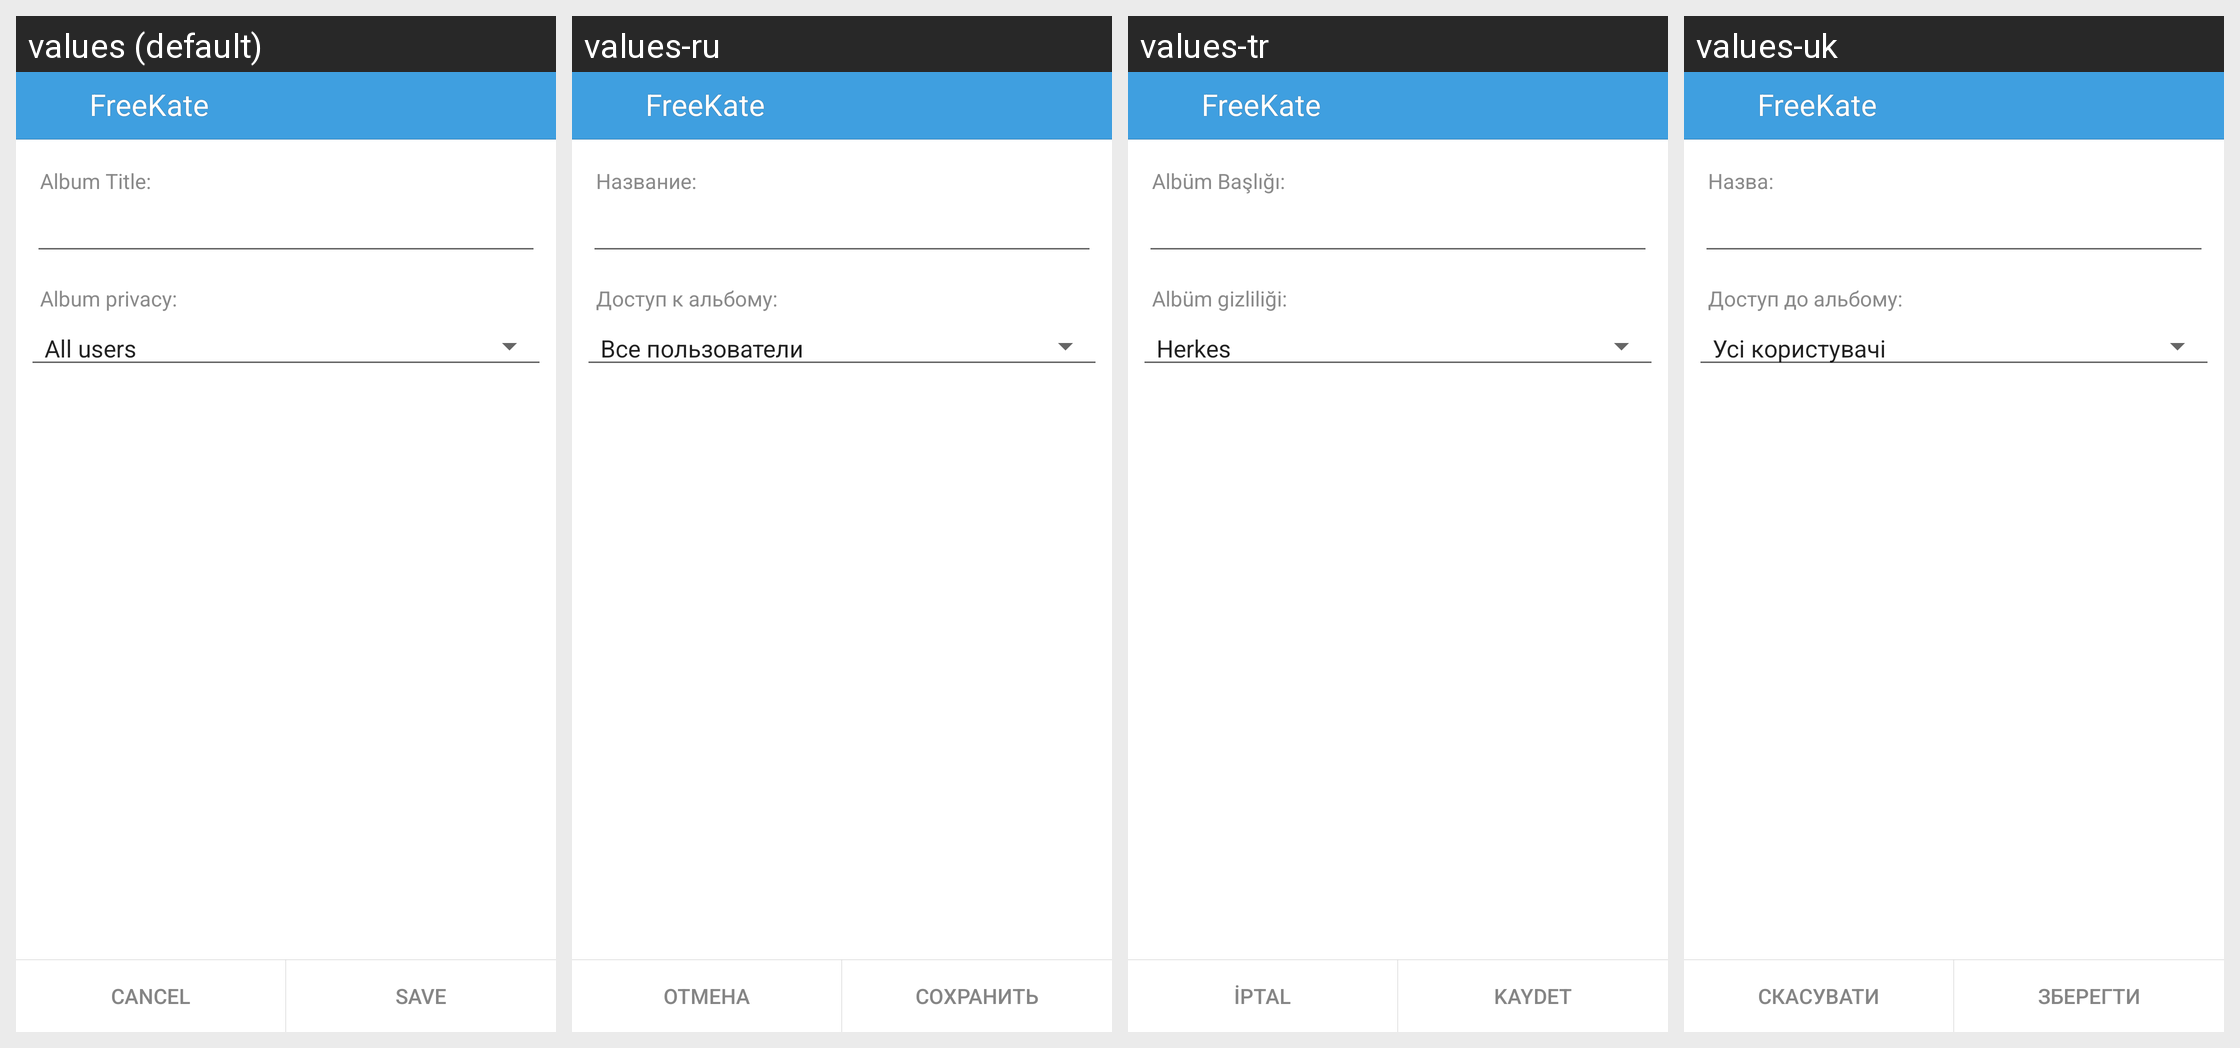

Here is an Android app screen in its default locale and in the app's own translations. Write out the translated-string differences for the strings that appear on this screen.
Android screen res/layout/video_album_layout.xml rendered under 4 locales, left to right: values (default), values-ru, values-tr, values-uk. Device: Nexus 5 (rendered at 1080×1920; each locale shown at half size, 540×960, under a caption strip naming it); theme KateLight.
Other locales in the repository, not shown: values-ba, values-be, values-it, values-kk, values-kz, values-pt, values-tt.
Strings drawn on this screen, with the default value and each locale's value (text and hints the layout hard-codes, and strings that could not be matched under every locale, appear in the picture but are not listed):

label_create_album_title
  values: Album Title:
  values-ru: Название:
  values-tr: Albüm Başlığı:
  values-uk: Назва:

label_album_privacy
  values: Album privacy:
  values-ru: Доступ к альбому:
  values-tr: Albüm gizliliği:
  values-uk: Доступ до альбому:

app_name
  values: FreeKate
  values-ru: FreeKate  [not translated; the default value is used]
  values-tr: FreeKate  [not translated; the default value is used]
  values-uk: FreeKate  [not translated; the default value is used]

label_cancel
  values: Cancel
  values-ru: Отмена
  values-tr: İptal
  values-uk: Скасувати

label_save
  values: Save
  values-ru: Сохранить
  values-tr: Kaydet
  values-uk: Зберегти
